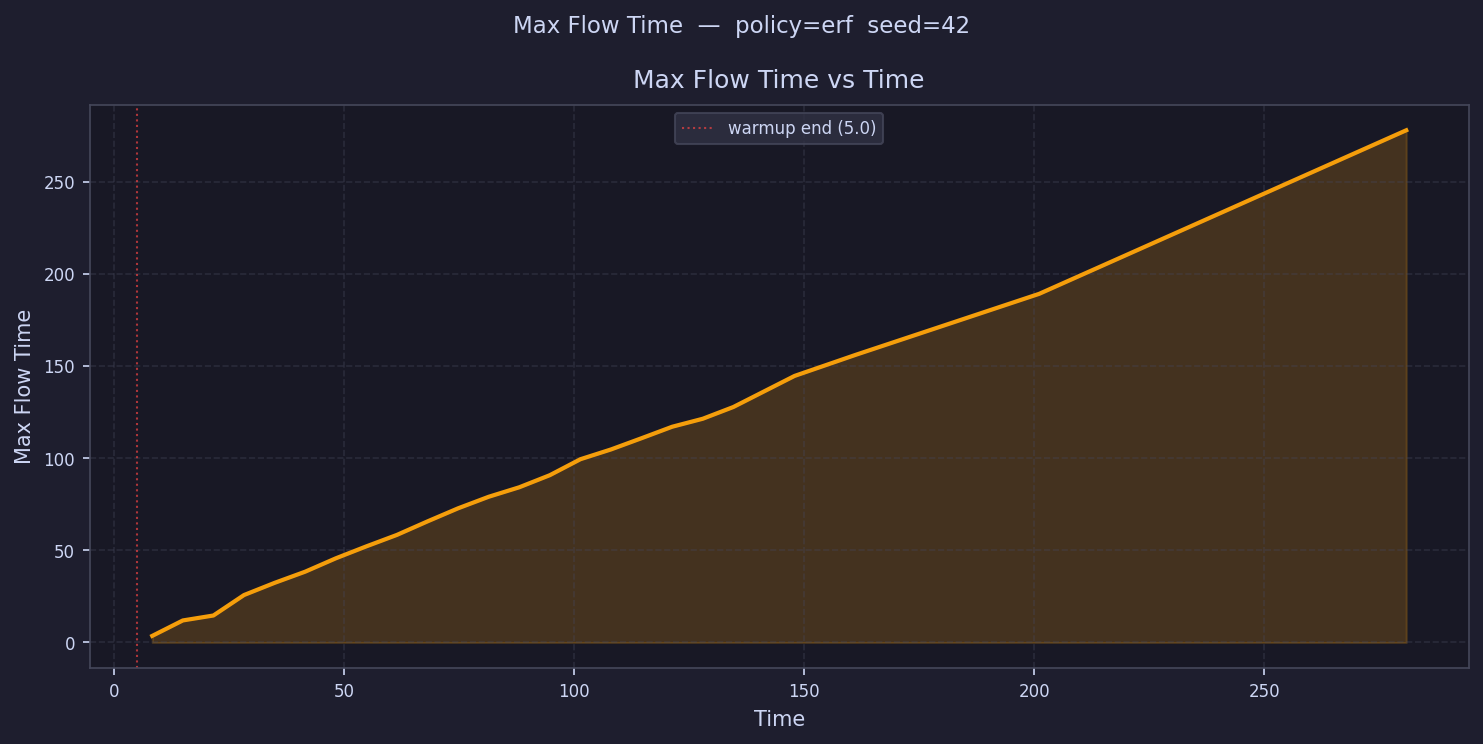

Values plotted in this chart, from the file beside it:
time, max_flow_time
8.324, 3.574
14.97, 11.95
21.62, 14.63
28.27, 25.73
34.91, 32.34
41.56, 38.4
48.21, 45.64
54.86, 52.14
61.5, 58.36
68.15, 65.69
74.8, 72.78
81.44, 79.04
88.09, 84.19
94.74, 90.76
101.4, 99.41
108, 104.7
114.7, 110.8
121.3, 117
128, 121.4
134.6, 127.7
141.3, 
147.9, 144.6
154.6, 
161.2, 156
167.9, 
174.5, 
181.2, 
187.8, 
194.4, 
201.1, 189.1
207.7, 
214.4, 
221, 
227.7, 
234.3, 
241, 
247.6, 
254.3, 
260.9, 
267.6, 
274.2, 
280.9, 277.9
287.5, 
294.2, 
300.8, 
307.5, 
314.1, 
320.7, 
327.4, 
334, 
